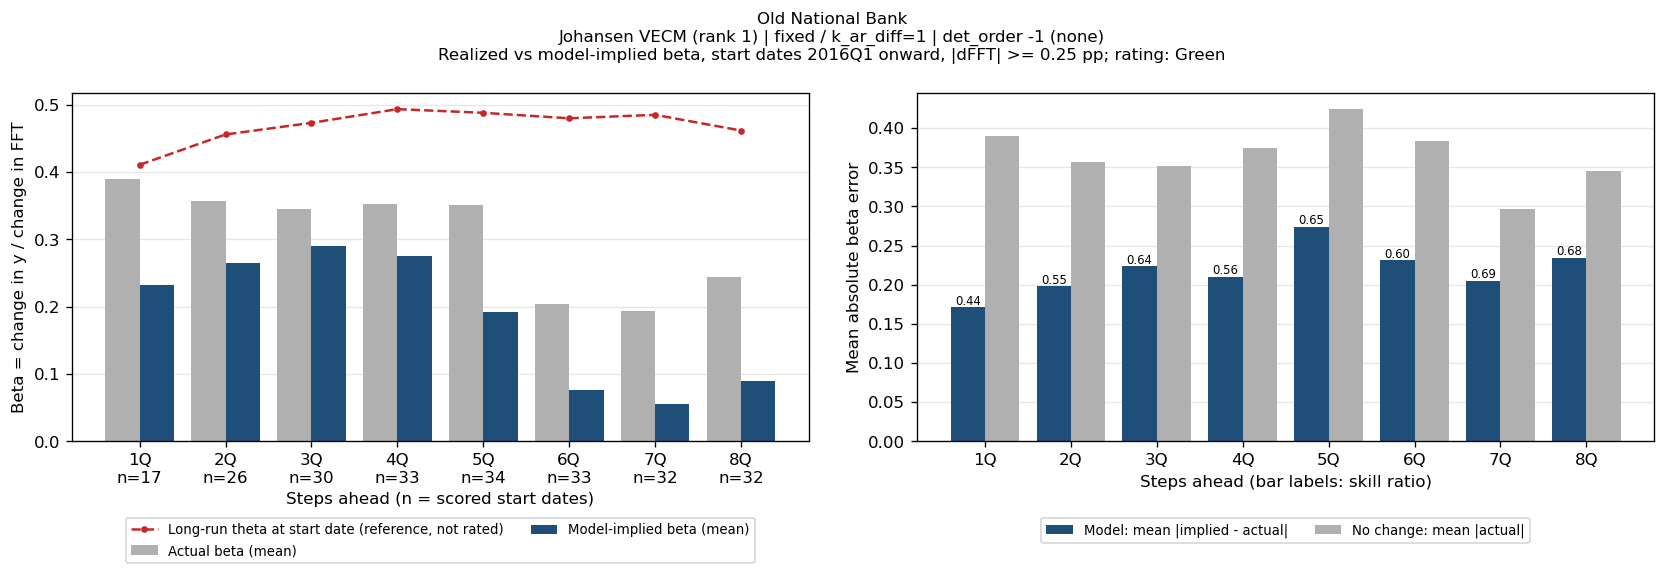

The file beside this chart, header and first rows:
horizon_q, n_pairs, n_skipped, mean_actual_beta, mean_implied_beta, mae_beta, bias, naive_mae_beta, skill, mean_theta_ref_theta, bank_name, test_name, IC/selected lag, trend type
1Q, 17, 24, 0.3893, 0.2328, 0.171, -0.1566, 0.3893, 0.4393, 0.4106, Old National Bank, Johansen VECM (rank 1), fixed / k_ar_diff=1, det_order -1 (none)
2Q, 26, 14, 0.3572, 0.2644, 0.1979, -0.09288, 0.3572, 0.5541, 0.4557, Old National Bank, Johansen VECM (rank 1), fixed / k_ar_diff=1, det_order -1 (none)
3Q, 30, 9, 0.3456, 0.2897, 0.2237, -0.05594, 0.3515, 0.6363, 0.4729, Old National Bank, Johansen VECM (rank 1), fixed / k_ar_diff=1, det_order -1 (none)
4Q, 33, 5, 0.3529, 0.2745, 0.2099, -0.07845, 0.3752, 0.5594, 0.4933, Old National Bank, Johansen VECM (rank 1), fixed / k_ar_diff=1, det_order -1 (none)
5Q, 34, 3, 0.3503, 0.1912, 0.2743, -0.159, 0.4243, 0.6465, 0.4878, Old National Bank, Johansen VECM (rank 1), fixed / k_ar_diff=1, det_order -1 (none)
6Q, 33, 3, 0.204, 0.07622, 0.2312, -0.1278, 0.3831, 0.6035, 0.4796, Old National Bank, Johansen VECM (rank 1), fixed / k_ar_diff=1, det_order -1 (none)
7Q, 32, 3, 0.194, 0.05523, 0.2052, -0.1388, 0.2962, 0.6928, 0.4848, Old National Bank, Johansen VECM (rank 1), fixed / k_ar_diff=1, det_order -1 (none)
8Q, 32, 2, 0.2435, 0.08904, 0.2347, -0.1544, 0.3457, 0.679, 0.4615, Old National Bank, Johansen VECM (rank 1), fixed / k_ar_diff=1, det_order -1 (none)
